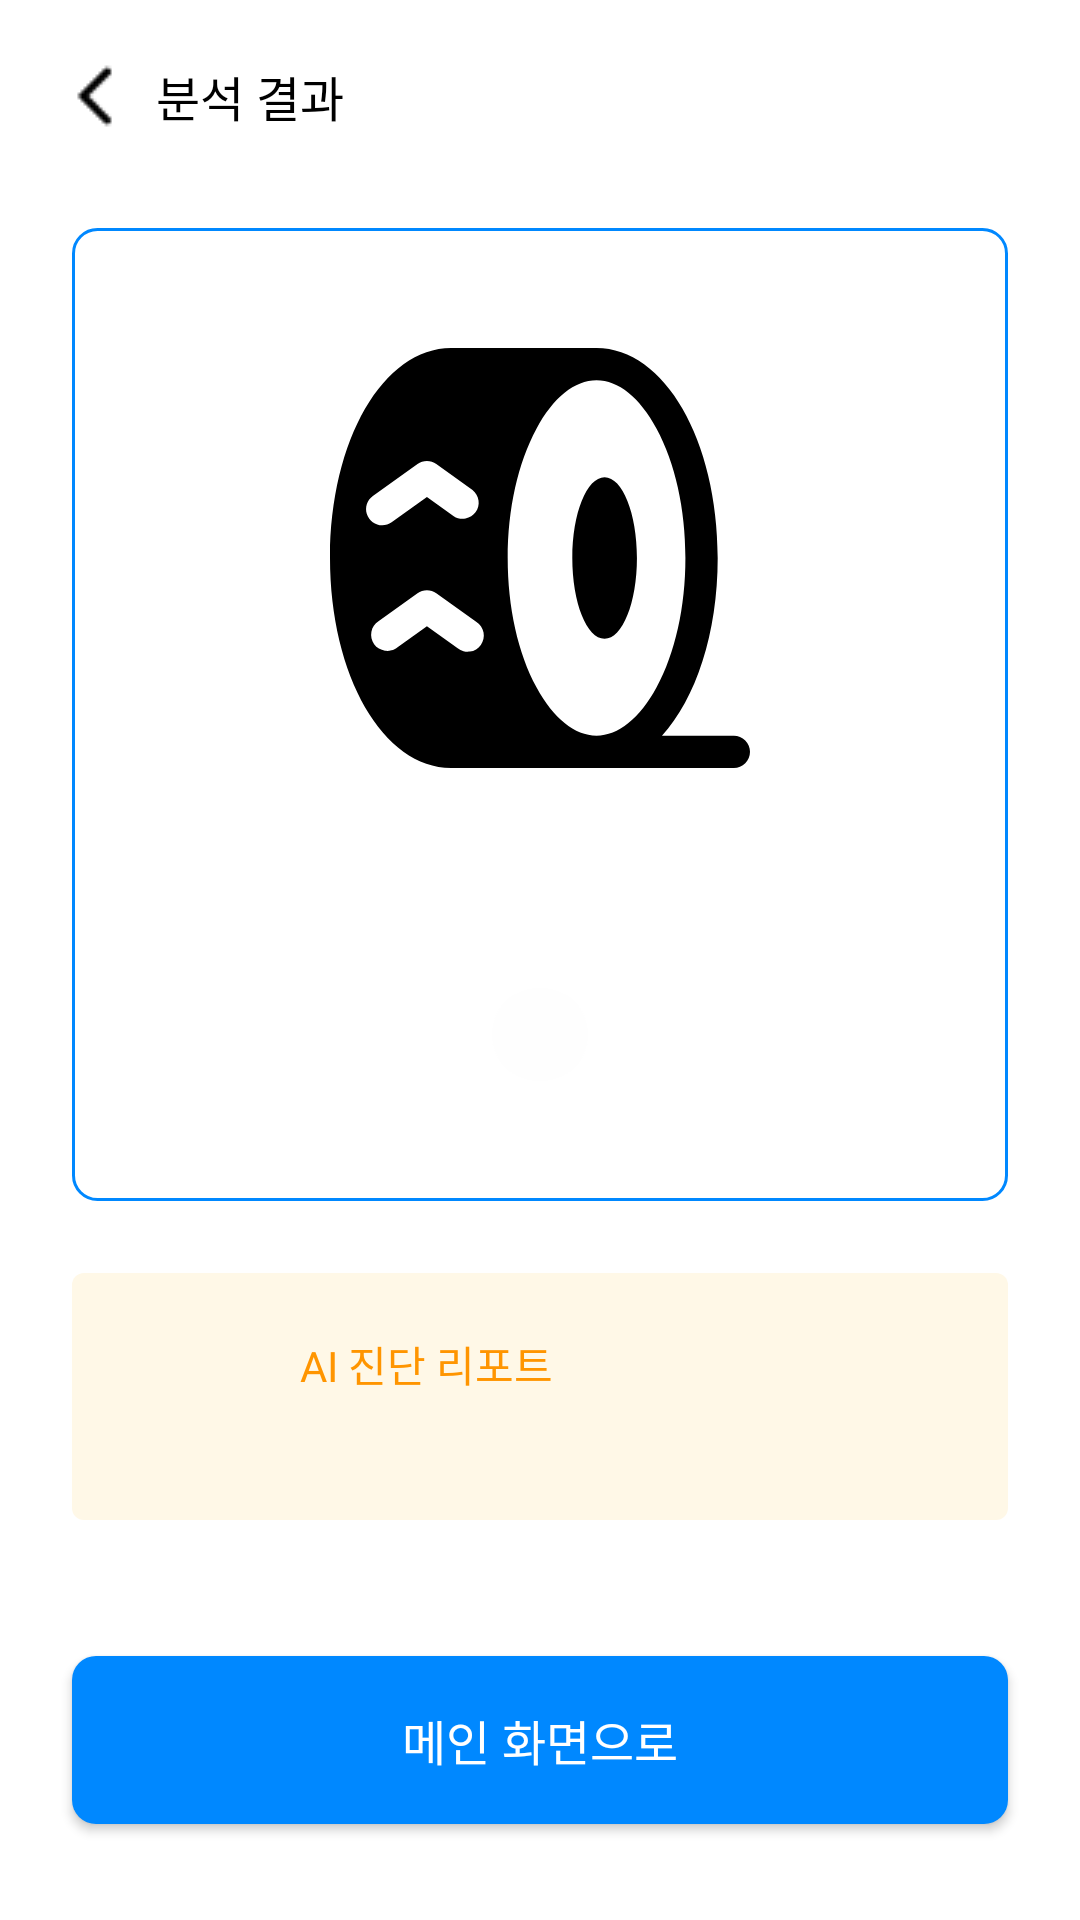

Write the Android layout XML for this screen, with the resource values it uses.
<!-- AndroidManifest.xml: application theme Theme.TaDak -->
<!-- res/layout/activity_result.xml -->
<?xml version="1.0" encoding="utf-8"?>
<androidx.constraintlayout.widget.ConstraintLayout xmlns:android="http://schemas.android.com/apk/res/android"
    xmlns:app="http://schemas.android.com/apk/res-auto"
    xmlns:tools="http://schemas.android.com/tools"
    android:id="@+id/main"
    android:layout_width="match_parent"
    android:layout_height="match_parent"
    android:background="@color/white"
    tools:context=".presentation.ui.result.ResultActivity">

    <ImageView
        android:id="@+id/btn_back"
        android:layout_width="24dp"
        android:layout_height="24dp"
        android:layout_marginStart="20dp"
        android:layout_marginTop="20dp"
        android:src="@drawable/ic_back"
        app:layout_constraintStart_toStartOf="parent"
        app:layout_constraintTop_toTopOf="parent"
        app:tint="@color/black" />

    <TextView
        android:id="@+id/tv_top_title"
        android:layout_width="wrap_content"
        android:layout_height="wrap_content"
        android:layout_marginStart="8dp"
        android:fontFamily="@font/pretendard_medium"
        android:text="분석 결과"
        android:textColor="@color/black"
        android:textSize="16sp"
        app:layout_constraintBottom_toBottomOf="@id/btn_back"
        app:layout_constraintStart_toEndOf="@id/btn_back"
        app:layout_constraintTop_toTopOf="@id/btn_back" />

    <androidx.constraintlayout.widget.ConstraintLayout
        android:id="@+id/layout_result_card"
        android:layout_width="0dp"
        android:layout_height="wrap_content"
        android:layout_marginHorizontal="24dp"
        android:layout_marginTop="32dp"
        android:background="@drawable/bg_history_btn"
        android:elevation="10dp"
        android:paddingBottom="40dp"
        app:layout_constraintEnd_toEndOf="parent"
        app:layout_constraintStart_toStartOf="parent"
        app:layout_constraintTop_toBottomOf="@id/btn_back">

        <ImageView
            android:id="@+id/iv_result_tire"
            android:layout_width="140dp"
            android:layout_height="140dp"
            android:layout_marginTop="40dp"
            android:src="@drawable/ic_tire"
            app:layout_constraintEnd_toEndOf="parent"
            app:layout_constraintStart_toStartOf="parent"
            app:layout_constraintTop_toTopOf="parent" />

        <TextView
            android:id="@+id/tv_status"
            android:layout_width="wrap_content"
            android:layout_height="wrap_content"
            android:layout_marginTop="24dp"
            android:fontFamily="@font/pretendard_bold"
            android:textColor="#22C55E"
            android:textSize="28sp"
            app:layout_constraintEnd_toEndOf="parent"
            app:layout_constraintStart_toStartOf="parent"
            app:layout_constraintTop_toBottomOf="@id/iv_result_tire"
            tools:text="정상 타이어" />

        <TextView
            android:id="@+id/tv_score"
            android:layout_width="wrap_content"
            android:layout_height="wrap_content"
            android:layout_marginTop="12dp"
            android:background="@drawable/bg_score_chip"
            android:fontFamily="@font/pretendard_medium"
            android:paddingHorizontal="16dp"
            android:paddingVertical="6dp"
            android:textColor="#48484A"
            android:textSize="14sp"
            app:layout_constraintEnd_toEndOf="parent"
            app:layout_constraintStart_toStartOf="parent"
            app:layout_constraintTop_toBottomOf="@id/tv_status"
            tools:text="안전 스코어 98.2%" />

    </androidx.constraintlayout.widget.ConstraintLayout>

    <androidx.constraintlayout.widget.ConstraintLayout
        android:id="@+id/layout_insight_box"
        android:layout_width="0dp"
        android:layout_height="wrap_content"
        android:layout_marginHorizontal="24dp"
        android:layout_marginTop="24dp"
        android:background="@drawable/bg_info_box"
        android:padding="20dp"
        app:layout_constraintEnd_toEndOf="parent"
        app:layout_constraintStart_toStartOf="parent"
        app:layout_constraintTop_toBottomOf="@id/layout_result_card">

        <ImageView
            android:id="@+id/iv_insight_icon"
            android:layout_width="40dp"
            android:layout_height="40dp"
            app:layout_constraintTop_toTopOf="parent"
            app:layout_constraintBottom_toBottomOf="parent"
            app:layout_constraintStart_toStartOf="parent"
            android:src="@drawable/bulb"
             />

        <TextView
            android:id="@+id/tv_insight_title"
            android:layout_width="wrap_content"
            android:layout_height="wrap_content"
            android:layout_marginStart="16dp"
            android:fontFamily="@font/pretendard_bold"
            android:text="AI 진단 리포트"
            android:textColor="#FF9500"
            android:textSize="14sp"
            app:layout_constraintStart_toEndOf="@id/iv_insight_icon"
            app:layout_constraintTop_toTopOf="parent" />

        <TextView
            android:id="@+id/tv_insight_desc"
            android:layout_width="0dp"
            android:layout_height="wrap_content"
            android:layout_marginTop="4dp"
            android:fontFamily="@font/pretendard_medium"
            android:textColor="#1C1C1E"
            android:textSize="13sp"
            app:layout_constraintEnd_toEndOf="parent"
            app:layout_constraintStart_toStartOf="@id/tv_insight_title"
            app:layout_constraintTop_toBottomOf="@id/tv_insight_title"
            tools:text="마모 상태가 양호하며 즉각적인 교체가 필요하지 않습니다." />

    </androidx.constraintlayout.widget.ConstraintLayout>

    <androidx.appcompat.widget.AppCompatButton
        android:id="@+id/btn_home"
        android:layout_width="0dp"
        android:layout_height="56dp"
        android:layout_marginHorizontal="24dp"
        android:layout_marginBottom="32dp"
        android:background="@drawable/bg_check_btn"
        android:fontFamily="@font/pretendard_bold"
        android:text="메인 화면으로"
        android:textColor="@color/white"
        android:textSize="16sp"
        app:layout_constraintBottom_toBottomOf="parent"
        app:layout_constraintEnd_toEndOf="parent"
        app:layout_constraintStart_toStartOf="parent" />
</androidx.constraintlayout.widget.ConstraintLayout>
<!-- resources referenced by this layout -->
<resources>
  <color name="black">#FF000000</color>
  <color name="white">#FFFFFFFF</color>
  <!-- drawable bg_check_btn (drawable) -->
  <?xml version="1.0" encoding="utf-8"?>
  <shape xmlns:android="http://schemas.android.com/apk/res/android"
      android:shape="rectangle">
      <solid android:color="@color/tadak_blue" />
      <corners android:radius="8dp" />
  </shape>
  <!-- drawable bg_history_btn (drawable) -->
  <?xml version="1.0" encoding="utf-8"?>
  <shape xmlns:android="http://schemas.android.com/apk/res/android"
      android:shape="rectangle">
      <stroke
          android:width="1dp"
          android:color="@color/tadak_blue" />
      <corners android:radius="8dp" />
  </shape>
  <!-- drawable bg_info_box (drawable) -->
  <?xml version="1.0" encoding="utf-8"?>
  <shape xmlns:android="http://schemas.android.com/apk/res/android">
      <solid android:color="#FFF8E7" /> <corners android:radius="4dp" />
  </shape>
  <!-- drawable bg_score_chip (drawable) -->
  <?xml version="1.0" encoding="utf-8"?>
  <shape xmlns:android="http://schemas.android.com/apk/res/android"
      android:shape="rectangle">
      <solid android:color="#FEFEFE" />
      <corners android:radius="100dp" />
  </shape>
  <!-- drawable ic_back: png bitmap (drawable, 240 bytes) -->
  <!-- drawable ic_tire: vector/xml drawable (drawable, 2105 chars, omitted) -->
  <style name="Theme.TaDak" parent="Base.Theme.TaDak" />
  <color name="tadak_blue">#0088FF</color>
  <style name="Base.Theme.TaDak" parent="Theme.Material3.DayNight.NoActionBar">
          
          
      </style>
</resources>
